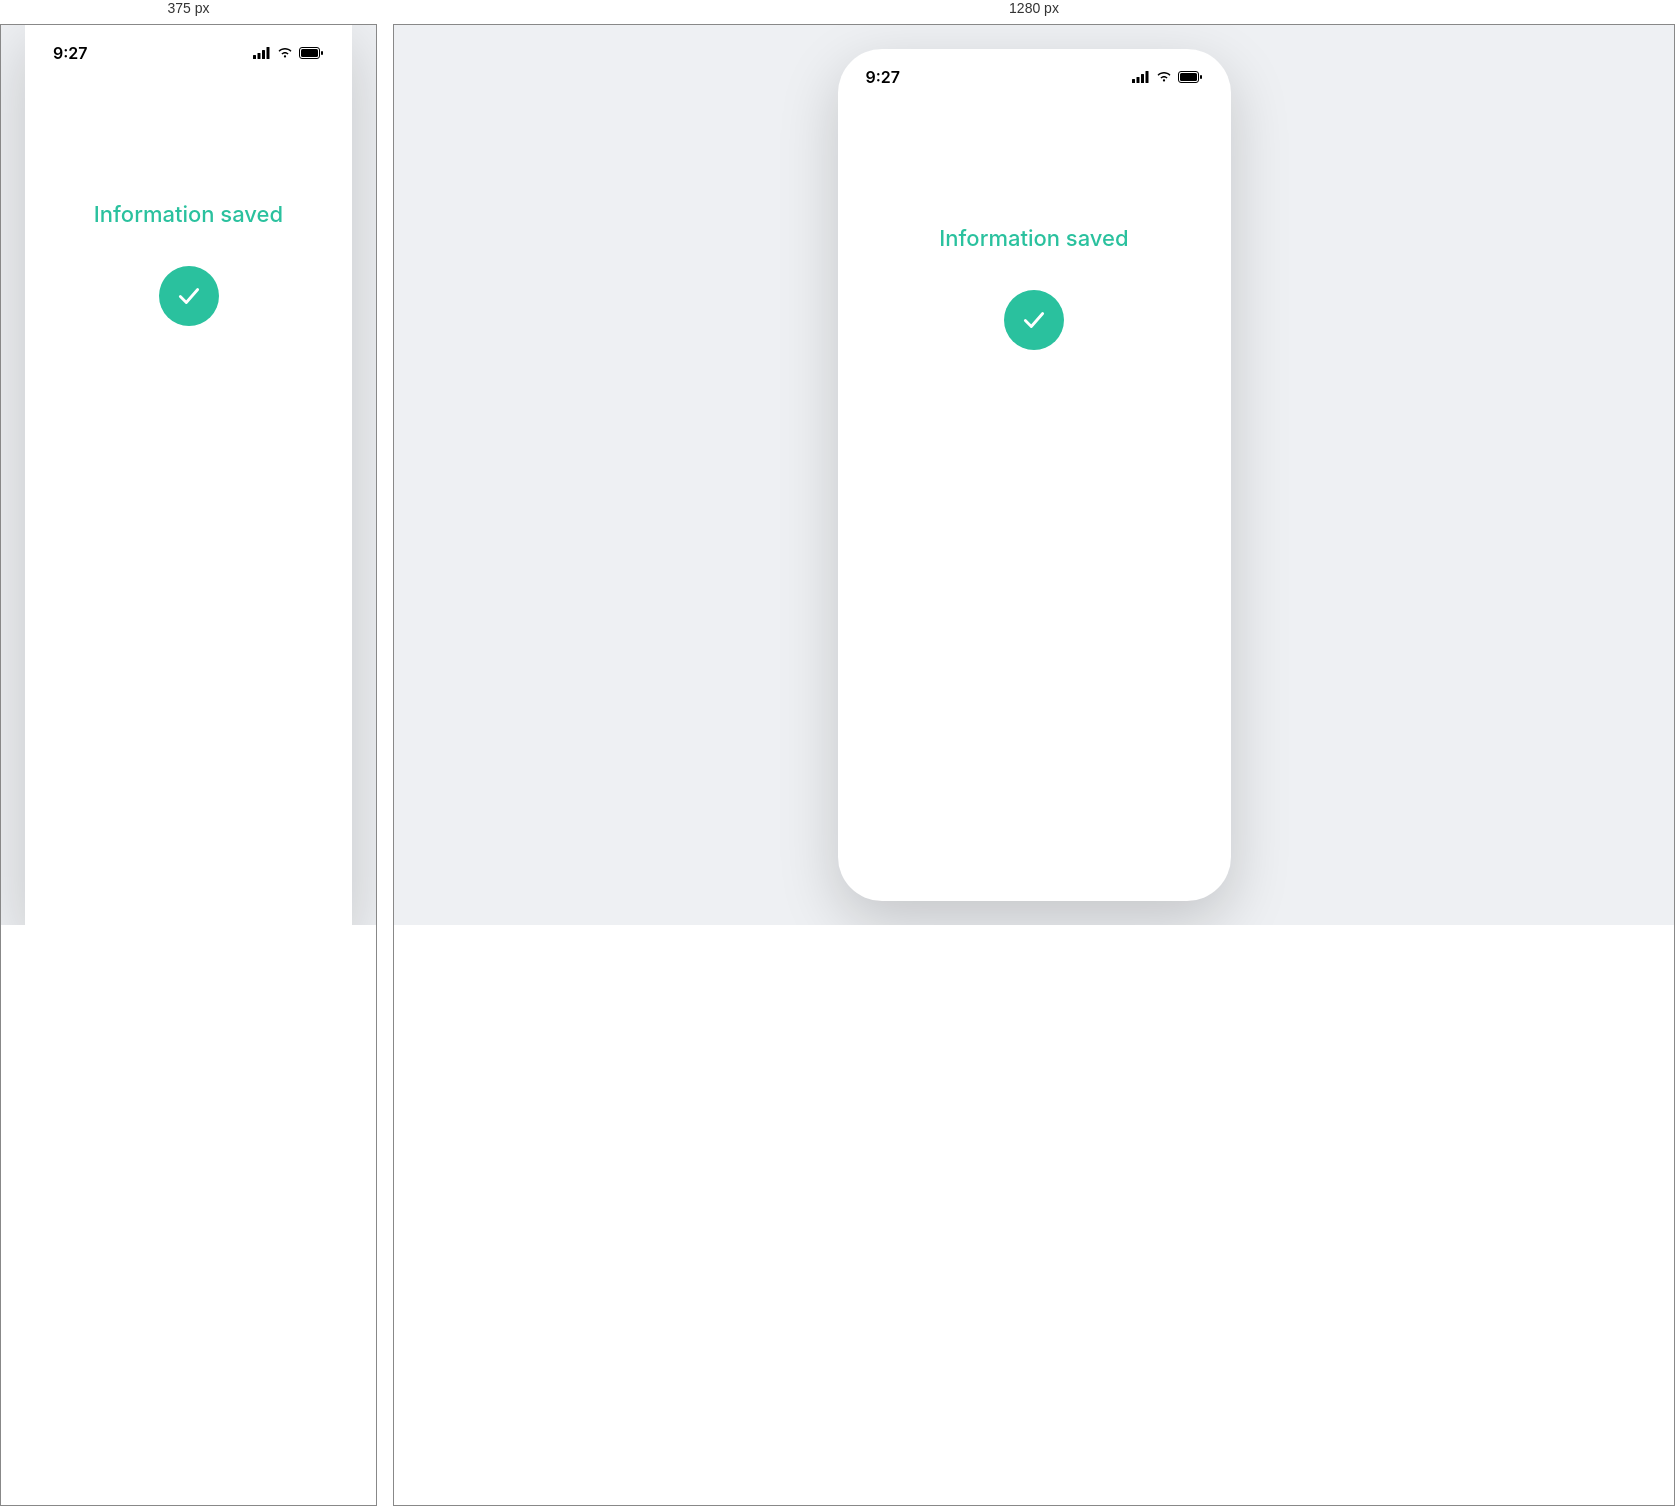
Rendered at 375 px and 1280 px, left to right.

<!-- file: record-saved.html -->
<!DOCTYPE html>
<html lang="en">
<head>
<meta charset="UTF-8">
<meta name="viewport" content="width=device-width, initial-scale=1.0">
<title>HearO - Information Saved</title>
<link rel="preconnect" href="https://fonts.googleapis.com">
<link rel="preconnect" href="https://fonts.gstatic.com" crossorigin>
<link href="https://fonts.googleapis.com/css2?family=Inter:wght@400;500;600;700;800&display=swap" rel="stylesheet">
<link rel="stylesheet" href="/Mobile%20app/style.css?v=30">
<script src="/Mobile%20app/font-scale.js?v=29"></script>
<script src="/Mobile%20app/proto-controls.js?v=3" defer></script>
</head>
<body>

  <div class="phone-frame">
    <div class="status-bar">
      <span class="status-time">9:27</span>
      <div class="status-icons">
        <svg width="18" height="12" viewBox="0 0 18 12" fill="none" xmlns="http://www.w3.org/2000/svg"><rect x="0" y="8" width="3" height="4" rx="0.5" fill="black"/><rect x="4.5" y="6" width="3" height="6" rx="0.5" fill="black"/><rect x="9" y="3" width="3" height="9" rx="0.5" fill="black"/><rect x="13.5" y="0" width="3" height="12" rx="0.5" fill="black"/></svg>
        <svg width="16" height="12" viewBox="0 0 16 12" fill="none" xmlns="http://www.w3.org/2000/svg"><path d="M8 10.5C8.6 10.5 9.1 10 9.1 9.4C9.1 8.8 8.6 8.3 8 8.3C7.4 8.3 6.9 8.8 6.9 9.4C6.9 10 7.4 10.5 8 10.5Z" fill="black"/><path d="M8 6.5C9 6.5 9.9 6.9 10.6 7.6L11.6 6.6C10.6 5.6 9.4 5 8 5C6.6 5 5.4 5.6 4.4 6.6L5.4 7.6C6.1 6.9 7 6.5 8 6.5Z" fill="black"/><path d="M8 2.5C10.1 2.5 12 3.3 13.5 4.8L14.5 3.8C12.7 2 10.5 1 8 1C5.5 1 3.3 2 1.5 3.8L2.5 4.8C4 3.3 5.9 2.5 8 2.5Z" fill="black"/></svg>
        <svg width="25" height="12" viewBox="0 0 25 12" fill="none" xmlns="http://www.w3.org/2000/svg"><rect x="0.5" y="0.5" width="20" height="11" rx="2.5" stroke="black"/><rect x="2" y="2" width="17" height="8" rx="1.5" fill="black"/><rect x="22" y="4" width="2" height="4" rx="1" fill="black"/></svg>
      </div>
    </div>

    <div class="status-content">
      <p class="status-text saved">Information saved</p>
      <div class="check-circle">
        <svg width="26" height="26" viewBox="0 0 24 24" fill="none" xmlns="http://www.w3.org/2000/svg">
          <path d="M4 12.5L9.5 18L20 6" stroke="#fff" stroke-width="2.6" stroke-linecap="round" stroke-linejoin="round"/>
        </svg>
      </div>
    </div>
  </div>

<script>
  // Home shows "Recording complete"; after the patient's first recording it
  // also walks them through the home screen (see home.html).
  setTimeout(() => { window.location.href = "/Mobile%20app/home.html?recorded=1"; }, 1500);
</script>
</body>
</html>


/* @media block from style.css */
@media (min-width: 421px) {
  .phone-frame {
    transform: scale(min(1, (100vh - 64px) / 852px, (100vw - 64px) / 393px));
    transform-origin: center center;
  }
}

/* @media block from style.css */
@media (max-width: 420px) {
  .phone-frame {
    width: 100%;
    height: 100vh;
    border-radius: 0;
  }
}